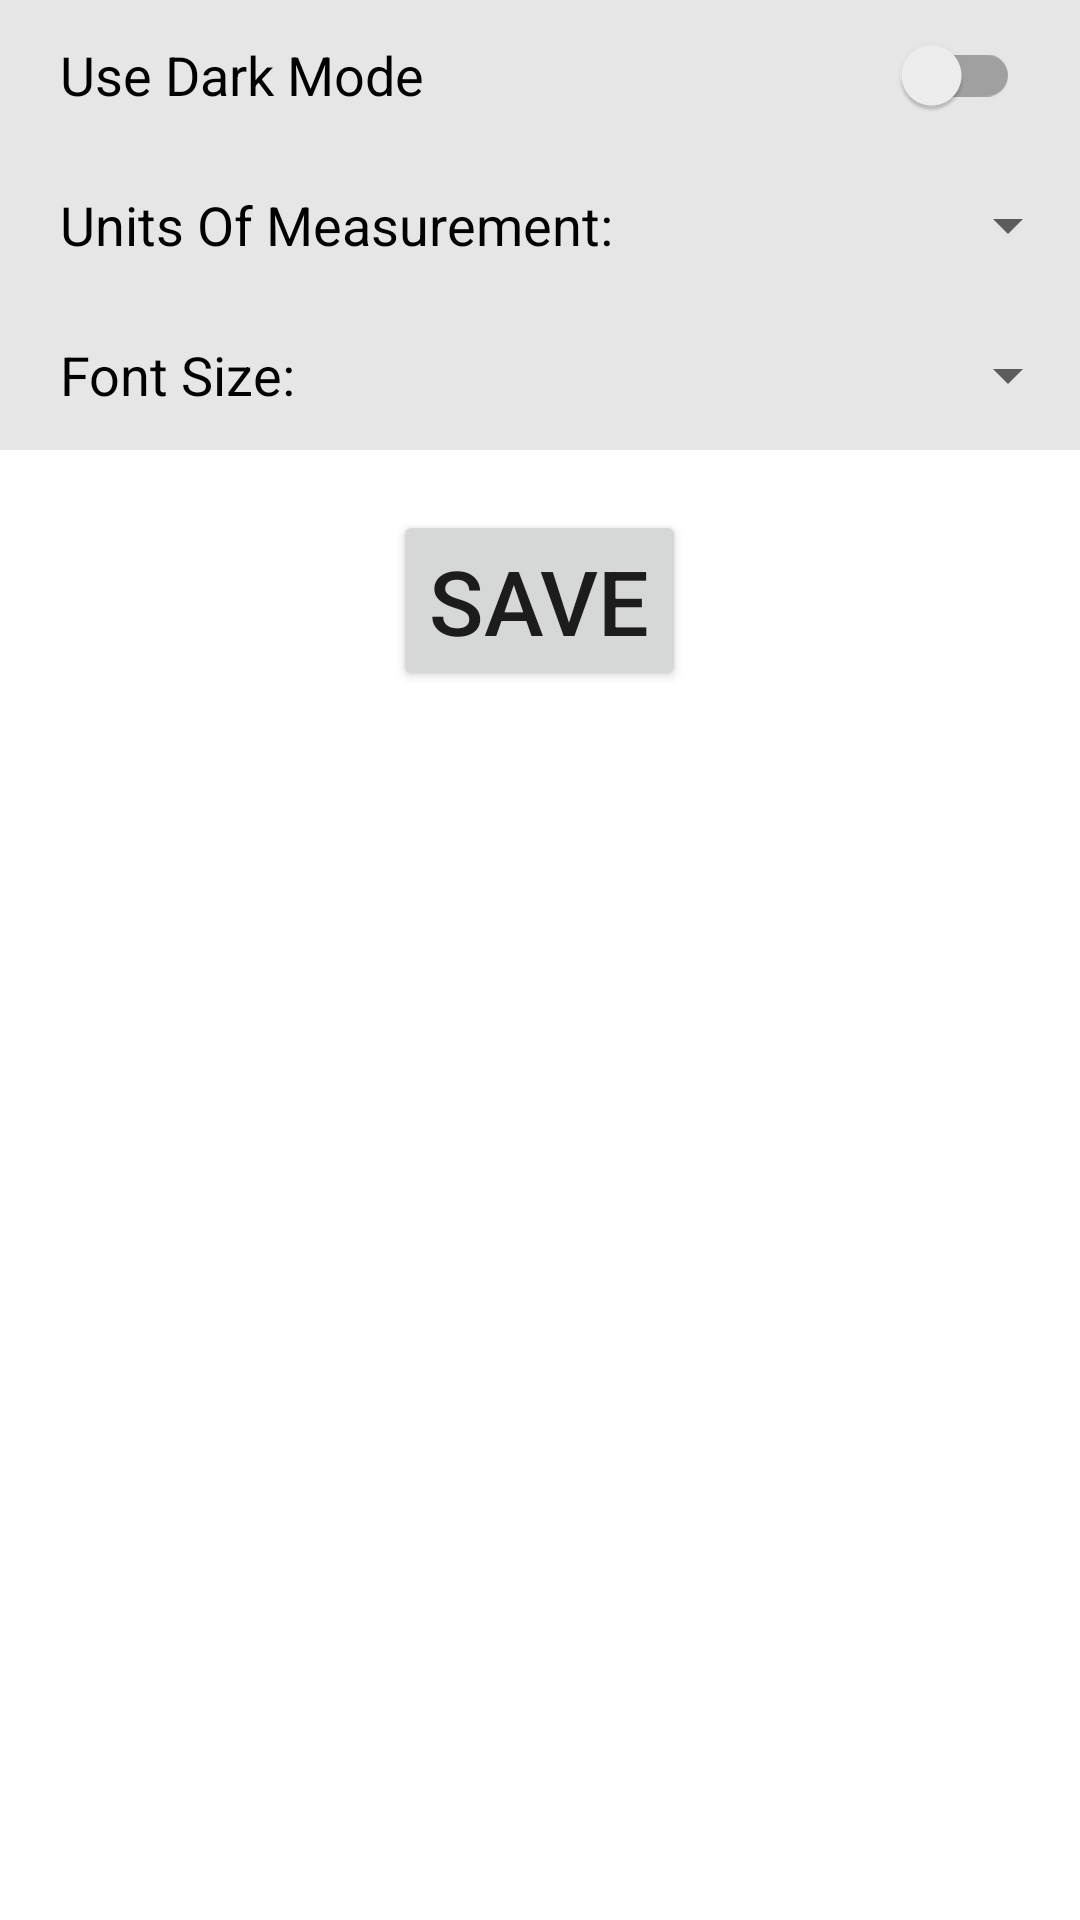

Write the Android layout XML for this screen, with the resource values it uses.
<!-- AndroidManifest.xml: application theme Theme.WildernessWeather -->
<!-- res/layout/activity_display_settings.xml -->
<?xml version="1.0" encoding="utf-8"?>
<LinearLayout xmlns:android="http://schemas.android.com/apk/res/android"
    xmlns:tools="http://schemas.android.com/tools"
    android:layout_width="match_parent"
    android:layout_height="match_parent"
    android:orientation="vertical"
    tools:context=".settings.DisplaySettings">

    <androidx.appcompat.widget.SwitchCompat
        android:id="@+id/sw_darkmode"
        android:layout_width="match_parent"
        android:layout_height="50dp"
        android:background="#E6E6E6"
        android:paddingLeft="20dp"
        android:paddingRight="20dp"
        android:text="@string/use_dark_mode"
        android:textSize="18sp" />

    
    <LinearLayout
        android:layout_width="match_parent"
        android:layout_height="50dp"
        android:background="#E6E6E6"
        android:orientation="horizontal"
        android:paddingStart="20dp">

        
        <TextView
            android:layout_width="wrap_content"
            android:layout_height="match_parent"
            android:gravity="center_vertical"
            android:text="@string/units_of_measurement"
            android:textColor="@color/black"
            android:textSize="18sp" />

        <Spinner
            android:id="@+id/spin_unitOfMeasurement"
            android:layout_width="match_parent"
            android:layout_height="match_parent" />

    </LinearLayout>

    <LinearLayout
        android:layout_width="match_parent"
        android:layout_height="50dp"
        android:background="#E6E6E6"
        android:orientation="horizontal"
        android:paddingStart="20dp">

        <TextView
            android:layout_width="wrap_content"
            android:layout_height="match_parent"
            android:gravity="center_vertical"
            android:text="@string/font_size"
            android:textColor="@color/black"
            android:textSize="18sp" />

        <Spinner
            android:id="@+id/spin_fontSize"
            android:layout_width="match_parent"
            android:layout_height="match_parent" />

    </LinearLayout>

    <Button
        android:id="@+id/btn_saveDisplaySettings"
        android:layout_width="wrap_content"
        android:layout_height="wrap_content"
        android:layout_gravity="center"
        android:layout_marginTop="20dp"
        android:onClick="savePressed"
        android:text="@string/save"
        android:textSize="30sp" />

</LinearLayout>
<!-- resources referenced by this layout -->
<resources>
  <string name="font_size">Font Size:</string>
  <string name="save">Save</string>
  <string name="units_of_measurement">Units Of Measurement:</string>
  <string name="use_dark_mode">Use Dark Mode</string>
  <style name="Theme.WildernessWeather" parent="Theme.MaterialComponents.DayNight.DarkActionBar">
          
          <item name="colorPrimary">@color/purple_500</item>
          <item name="colorPrimaryVariant">@color/purple_700</item>
          <item name="colorOnPrimary">@color/white</item>
          
          <item name="colorSecondary">@color/teal_200</item>
          <item name="colorSecondaryVariant">@color/teal_700</item>
          <item name="colorOnSecondary">@color/black</item>
          
          <item name="android:statusBarColor" tools:targetApi="l">?attr/colorPrimaryVariant</item>
          
      </style>
  <!-- not gathered from this repository: default colours our renderer supplied (Android Studio template values) -->
  <color name="purple_500">#FF6200EE</color>
  <color name="purple_700">#FF3700B3</color>
  <color name="teal_200">#FF03DAC5</color>
  <color name="teal_700">#FF018786</color>
  <color name="black">#FF000000</color>
  <color name="white">#FFFFFFFF</color>
</resources>
